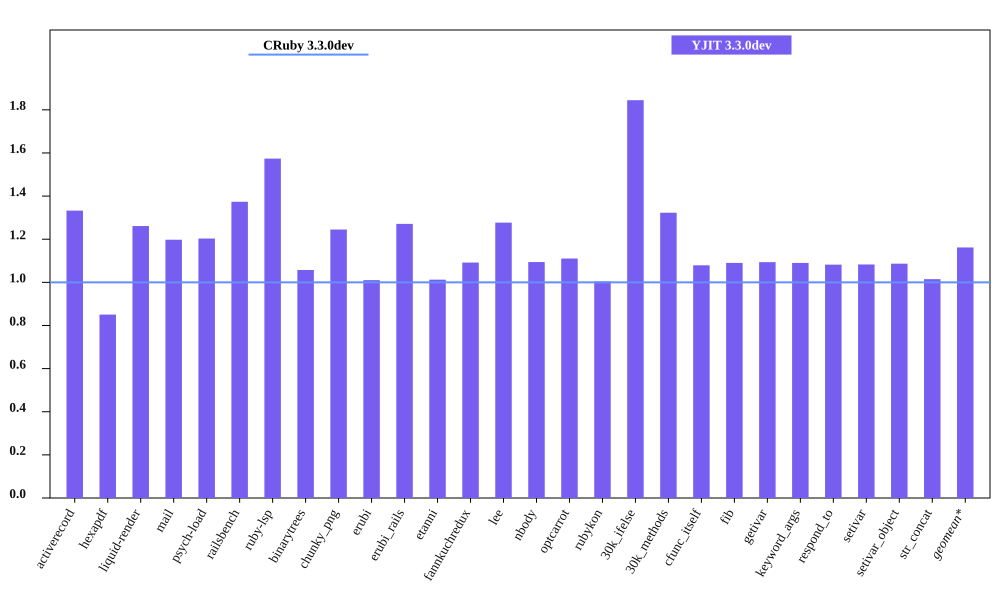

Values plotted in this chart, from the file beside it:
bench, CRuby 3.3.0dev mem (MiB), YJIT 3.3.0dev mem (MiB), Inline Code, Outlined Code, YJIT Mem overhead
activerecord, 54.66, 72.84, 3, 3
hexapdf, 273.3, 232.4, 2, 2
liquid-render, 21.74, 27.41, 1, 1
mail, 41.91, 50.19, 2, 2
psych-load, 29.9, 35.98, 1, 1
railsbench, 92.25, 126.7, 6, 6
ruby-lsp, 85.08, 133.9, 6, 6
binarytrees, 22.01, 23.27, 1, 1
chunky_png, 30.5, 37.96, 1, 1
erubi, 100.2, 101.2, 1, 1
erubi_rails, 92, 116.9, 5, 5
etanni, 118.9, 120.4, 1, 1
fannkuchredux, 16.27, 17.76, 1, 1
lee, 25.87, 33.04, 1, 1
nbody, 16.27, 17.8, 1, 1
optcarrot, 50.5, 56.08, 1, 1
rubykon, 51.37, 51.59, 1, 1
30k_ifelse, 57.96, 106.9, 6, 6
30k_methods, 48.14, 63.68, 2, 2
cfunc_itself, 16.26, 17.54, 1, 1
fib, 16.12, 17.58, 1, 1
getivar, 16.14, 17.65, 1, 1
keyword_args, 16.13, 17.59, 1, 1
respond_to, 16.32, 17.66, 1, 1
setivar, 16.3, 17.66, 1, 1
setivar_object, 16.24, 17.64, 1, 1
str_concat, 89.55, 90.88, 1, 1
